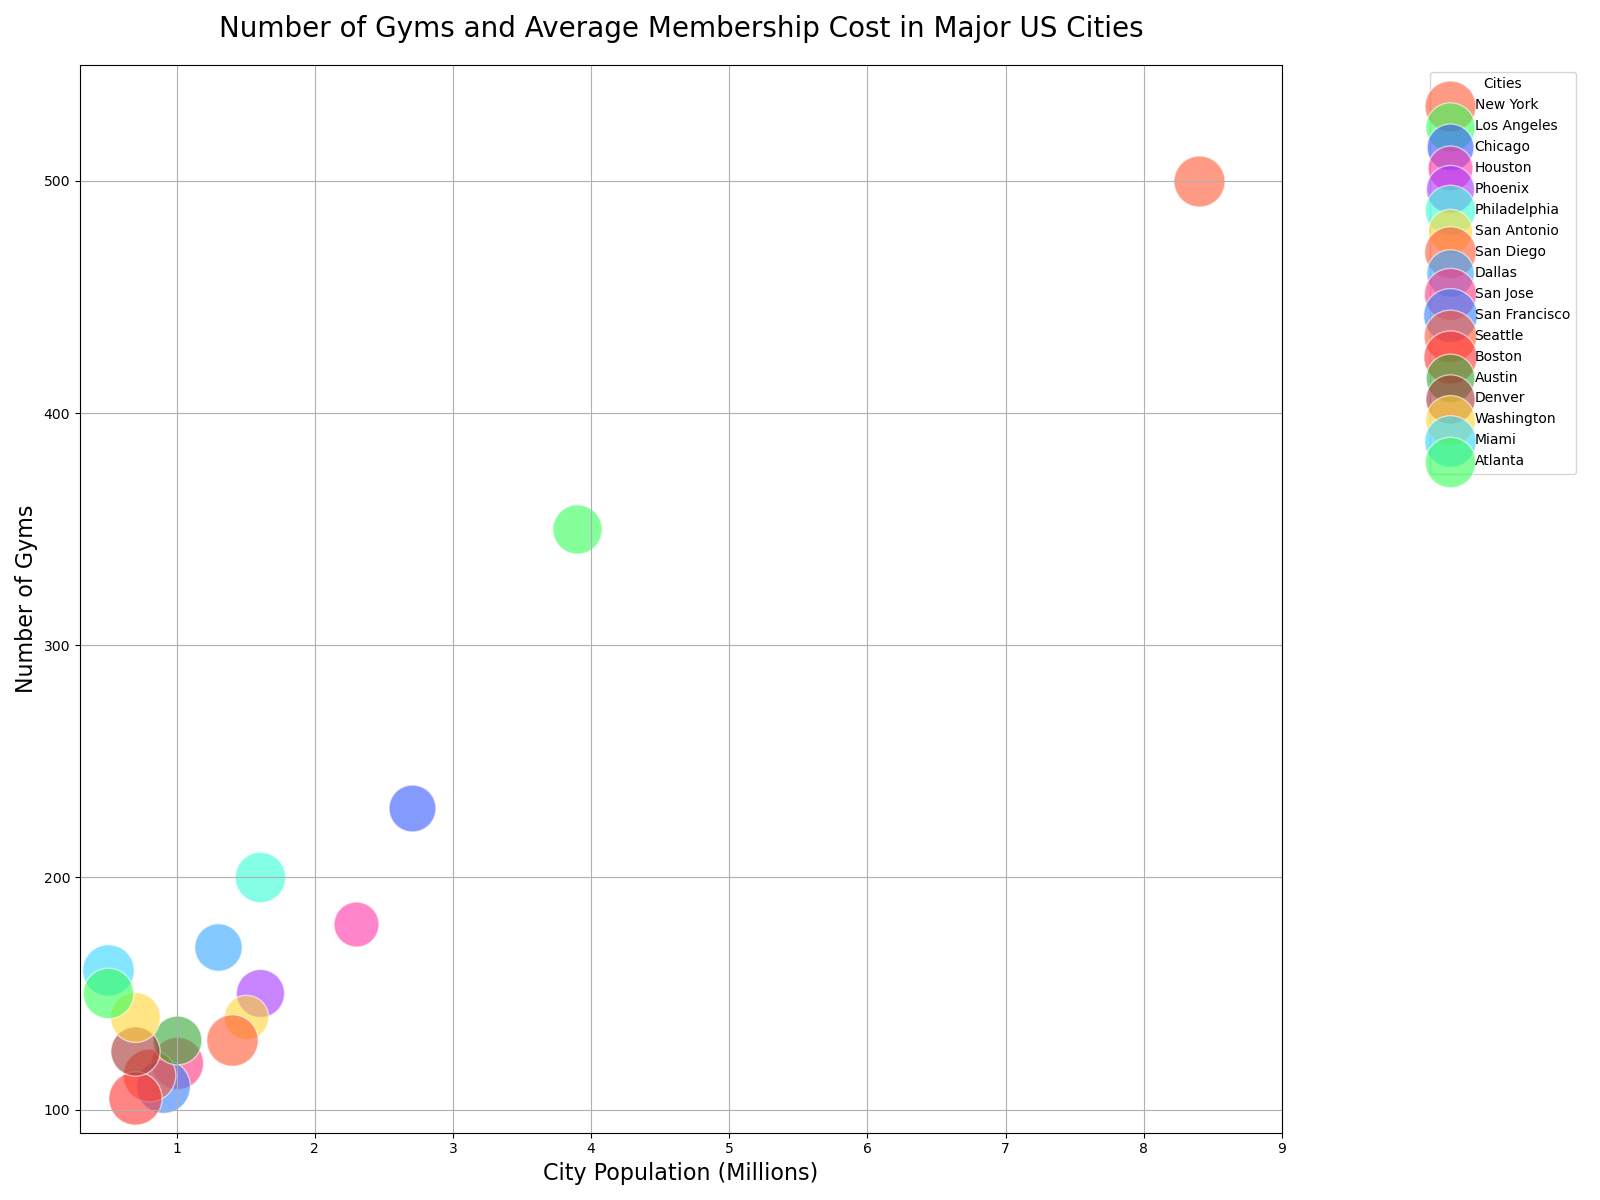

Data behind this chart, as committed beside it:
City, Gyms, Membership_Cost, Population
New York, 500, 45, 8.4
Los Angeles, 350, 42, 3.9
Chicago, 230, 38, 2.7
Houston, 180, 35, 2.3
Phoenix, 150, 40, 1.6
Philadelphia, 200, 44, 1.6
San Antonio, 140, 34, 1.5
San Diego, 130, 46, 1.4
Dallas, 170, 39, 1.3
San Jose, 120, 47, 1.0
San Francisco, 110, 50, 0.9
Seattle, 115, 48, 0.8
Boston, 105, 49, 0.7
Austin, 130, 41, 1.0
Denver, 125, 42, 0.7
Washington, 140, 43, 0.7
Miami, 160, 46, 0.5
Atlanta, 150, 44, 0.5
